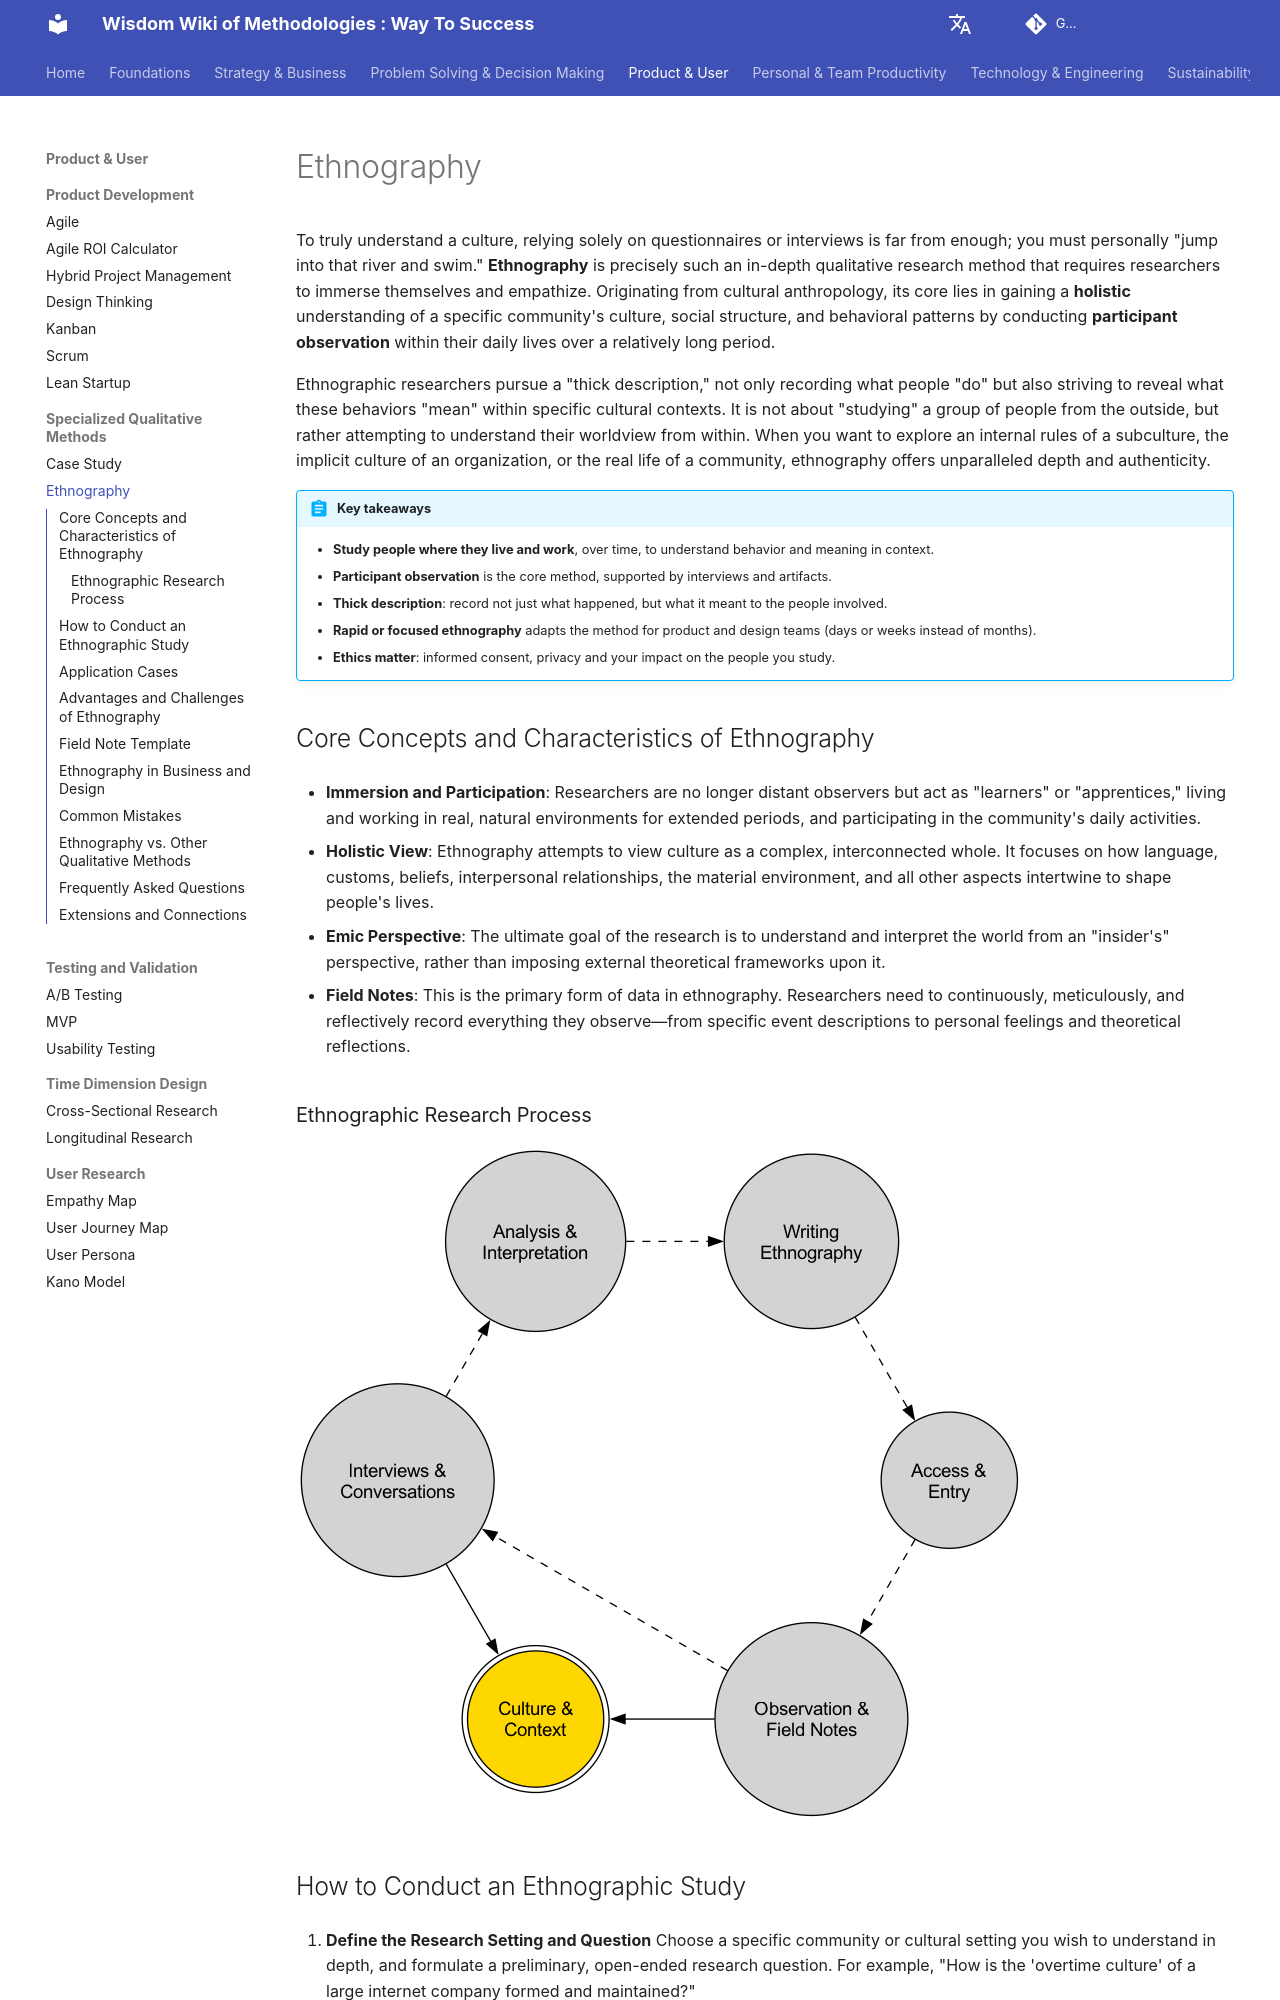

repository: mayunlei/methodologywiki · page: en/Product & User/specialized_qualitative_methods/Ethnography-Tutorial-en/index.html · generator: mkdocs

---
title: "Ethnography: Methods, Field Notes, Examples and Practical Tips"
description: "Ethnography studies people's behavior and culture in their natural settings through participant observation and interviews. Learn the core methods, a field-note template, how business and design teams use rapid ethnography, examples and ethical pitfalls."
---

# Ethnography

To truly understand a culture, relying solely on questionnaires or interviews is far from enough; you must personally "jump into that river and swim." **Ethnography** is precisely such an in-depth qualitative research method that requires researchers to immerse themselves and empathize. Originating from cultural anthropology, its core lies in gaining a **holistic** understanding of a specific community's culture, social structure, and behavioral patterns by conducting **participant observation** within their daily lives over a relatively long period.

Ethnographic researchers pursue a "thick description," not only recording what people "do" but also striving to reveal what these behaviors "mean" within specific cultural contexts. It is not about "studying" a group of people from the outside, but rather attempting to understand their worldview from within. When you want to explore an internal rules of a subculture, the implicit culture of an organization, or the real life of a community, ethnography offers unparalleled depth and authenticity.

!!! abstract "Key takeaways"

    - **Study people where they live and work**, over time, to understand behavior and meaning in context.
    - **Participant observation** is the core method, supported by interviews and artifacts.
    - **Thick description**: record not just what happened, but what it meant to the people involved.
    - **Rapid or focused ethnography** adapts the method for product and design teams (days or weeks instead of months).
    - **Ethics matter**: informed consent, privacy and your impact on the people you study.

## Core Concepts and Characteristics of Ethnography

*   **Immersion and Participation**: Researchers are no longer distant observers but act as "learners" or "apprentices," living and working in real, natural environments for extended periods, and participating in the community's daily activities.

*   **Holistic View**: Ethnography attempts to view culture as a complex, interconnected whole. It focuses on how language, customs, beliefs, interpersonal relationships, the material environment, and all other aspects intertwine to shape people's lives.

*   **Emic Perspective**: The ultimate goal of the research is to understand and interpret the world from an "insider's" perspective, rather than imposing external theoretical frameworks upon it.

*   **Field Notes**: This is the primary form of data in ethnography. Researchers need to continuously, meticulously, and reflectively record everything they observe—from specific event descriptions to personal feelings and theoretical reflections.

### Ethnographic Research Process

![Ethnography Research Cycle](./Ethnography-Tutorial-en-diagram.png)

<!-- mermaid 源文件：Ethnography-Tutorial-en-mermaid-src-1.mmd -->
